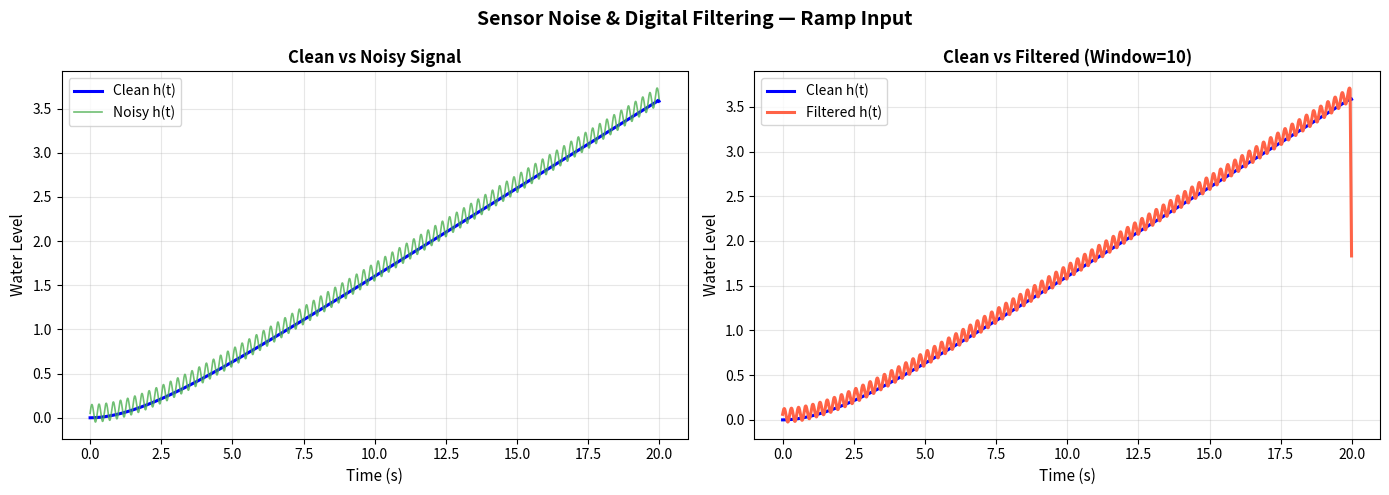
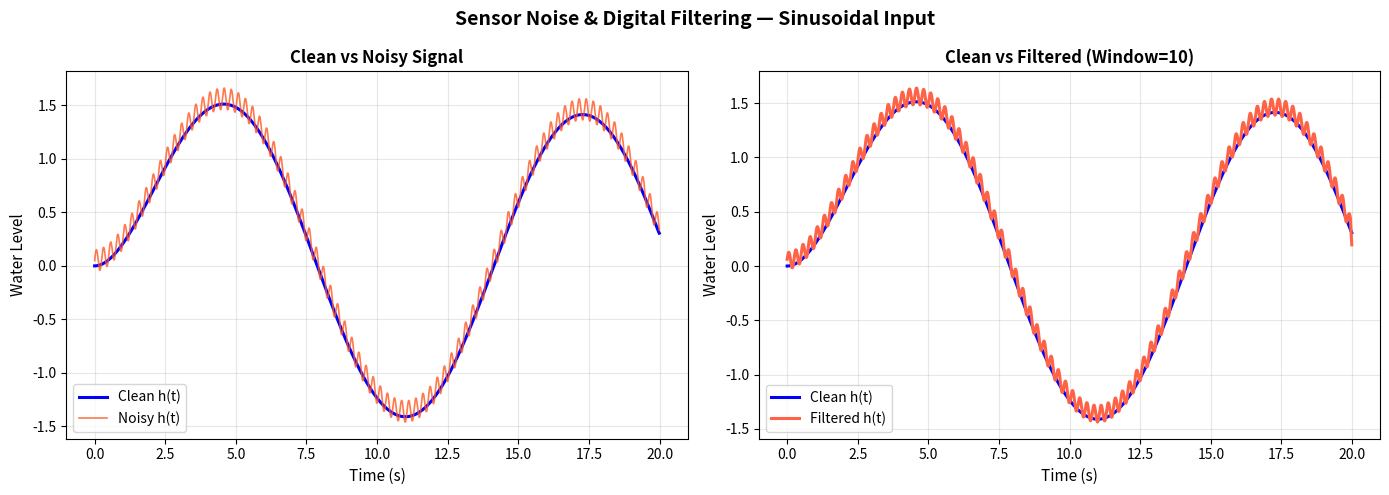

These figures' Python source, in order:
import numpy as np
import matplotlib.pyplot as plt

class SmartIrrigation:
    def __init__(self, a=0.5, b=1.0, t_max=20, dt=0.01):
        self.a = a
        self.b = b
        self.t_max = t_max
        self.dt = dt
        self.t = np.arange(0, t_max, dt) 

    def u_step(self):
        return np.ones_like(self.t)

    def u_ramp(self):
        return 0.1 * self.t

    def u_sin(self):
        return np.sin(0.5 * self.t)

    def u_exponential(self): 
        random_decay = -0.3
        return 1 - np.exp(random_decay * self.t)

    def u_pulse(self):
        return np.where((self.t >= 0) & (self.t < 5), 1.0, 0.0)

    def laplace_transform(self, f, s):
        integran = f * np.exp(-s * self.t)
        integral = (self.dt / 2.0) * (integran[0] + 2 * np.sum(integran[1:-1]) + integran[-1])
        return integral

    def H_s(self, s, U_s):
        return (self.b / (s + self.a)) * U_s

    def inverse_laplace(self, s_list, H_s_values):
        h_t = np.zeros_like(self.t, dtype=float)
        N = len(s_list)
        W = np.imag(s_list[-1])
        dw = 2 * W / N 
        
        for i, t_val in enumerate(self.t):
            summation_total = np.sum(H_s_values * np.exp(s_list * t_val))
            h_t[i] = (dw / (2 * np.pi)) * np.real(summation_total)
        return h_t

    # --- Extension Problem 1 Methods ---
    def add_sensor_noise(self, h):
        """Simulates a faulty ultrasonic sensor by injecting high-frequency ripples and a static offset."""
        return h + 0.1 * np.sin(25 * self.t) + 0.05

    def apply_moving_average(self, h_noisy, window_size=10):
        """Smooths the noisy signal using fundamental discrete convolution (summation)."""
        # The filter 'impulse response' h[n]
        window = np.ones(window_size) / window_size
        
        N = len(h_noisy)
        M = len(window)
        
        # 1. Full discrete convolution from scratch
        # The resulting array length is N + M - 1
        y_full = np.zeros(N + M - 1)
        
        for n in range(N):
            for k in range(M):
                # Integrating (summing) the overlapping products
                y_full[n + k] += h_noisy[n] * window[k]
                
        # 2. Extract the 'same' mode to match the original array size
        # This trims the padding to keep the filtered signal aligned with the original time axis
        start_idx = M // 2
        y_same = y_full[start_idx : start_idx + N]
        
        return y_same

    def MAE(self, h_clean, h_other):
        """Calculates Mean Absolute Error between the clean signal and another signal."""
        return np.mean(np.abs(h_clean - h_other))

# --- Bromwich Contour Parameters ---
c = 0.42
W = 50
N = 5000
omega = np.linspace(-W, W, N)
s_list = c + 1j * omega

system = SmartIrrigation(a=0.5, b=1.0, t_max=20, dt=0.01)

# Apply to Ramp and Sinusoidal inputs
inputs = {
    "Ramp Input":        system.u_ramp(),
    "Sinusoidal Input":  system.u_sin(),
}

colors = ['#4CAF50', '#FF5722']

for idx, (name, u) in enumerate(inputs.items()):
    print(f"Processing: {name}...")
    
    # --- Laplace Analysis for Clean Signal ---
    U_s_vals = np.array([system.laplace_transform(u, s) for s in s_list])
    H_s_vals = system.H_s(s_list, U_s_vals)
    h_clean = system.inverse_laplace(s_list, H_s_vals)
    
    # --- Task 1: Add Sensor Noise ---
    h_noisy = system.add_sensor_noise(h_clean)
    
    # --- Task 2: Apply Moving Average Filter ---
    h_filtered = system.apply_moving_average(h_noisy, window_size=10)
    
    # --- Task 3: Calculate MAE ---
    mae_noisy = system.MAE(h_clean, h_noisy)
    mae_filtered = system.MAE(h_clean, h_filtered)
    
    print(f"\n  ► {name}")
    print(f"      MAE (Noisy)           : {mae_noisy:.4f}")
    print(f"      MAE (Filtered)        : {mae_filtered:.4f}")

    # --- Plotting ---
    fig, axes = plt.subplots(1, 2, figsize=(14, 5), sharey=False)
    fig.suptitle(f"Sensor Noise & Digital Filtering — {name}", fontsize=14, fontweight='bold')

    # Left: Clean vs Noisy
    axes[0].plot(system.t, h_clean, 'b-', lw=2.2, label="Clean h(t)")
    axes[0].plot(system.t, h_noisy, color=colors[idx], lw=1.2, alpha=0.8, label="Noisy h(t)")
    axes[0].set_title("Clean vs Noisy Signal", fontweight='bold')
    axes[0].set_xlabel("Time (s)", fontsize=11)
    axes[0].set_ylabel("Water Level", fontsize=11)
    axes[0].legend(fontsize=10)
    axes[0].grid(True, alpha=0.3)

    # Right: Clean vs Filtered
    axes[1].plot(system.t, h_clean, 'b-', lw=2.2, label="Clean h(t)")
    axes[1].plot(system.t, h_filtered, color='tomato', lw=2.2, label="Filtered h(t)")
    axes[1].set_title(f"Clean vs Filtered (Window={10})", fontweight='bold')
    axes[1].set_xlabel("Time (s)", fontsize=11)
    axes[1].set_ylabel("Water Level", fontsize=11)
    axes[1].legend(fontsize=10)
    axes[1].grid(True, alpha=0.3)
   
    plt.tight_layout()
    plt.show()
